Run: headless pygame with SDL's dummy video driver; simulated clock (each Clock.tick advances the game by its frame time, no real sleeping); random seed 0; keys injected as events and as key.get_pressed() state; no mouse input.
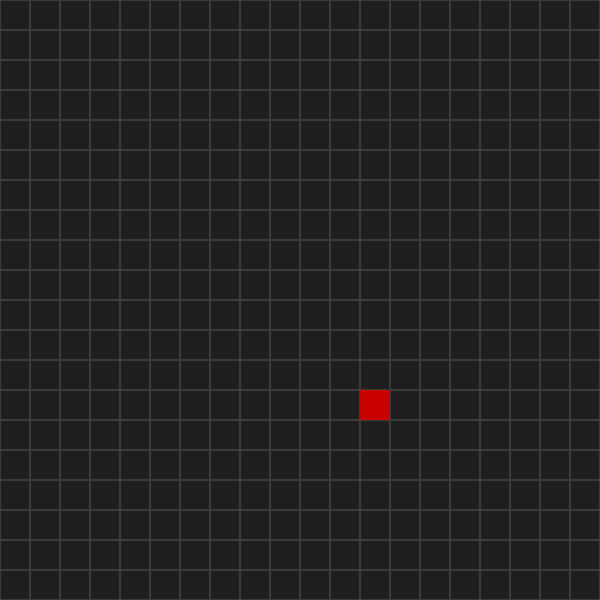
Frame 1 of 1 · flips 1–60 · no input (game ended)

The pygame program that drew these frames:

import pygame
import random
pygame.init()

class Game:

    def __init__(self):
        self.grid_size = 20
        self.cell_size = 30
        self.running = True
        self.width = self.grid_size * self.cell_size
        self.height = self.grid_size * self.cell_size
        self.clock = pygame.time.Clock()
        self.speed = 10
        self.snake = Snake(10,10,"RIGHT",self.cell_size)
        self.screen = pygame.display.set_mode((self.width ,self.height))
        self.fruit = Fruit(self.grid_size,self.cell_size)
        pygame.display.set_caption("Snake")

    def handle_events(self):
        for event in pygame.event.get():
            if event.type == pygame.QUIT:
                self.running = False
            if event.type == pygame.KEYDOWN:
                if event.key == pygame.K_w:
                    if self.snake.direction != "DOWN":
                        self.snake.direction = "UP"
                if event.key == pygame.K_a:
                    if self.snake.direction != "RIGHT":
                        self.snake.direction = "LEFT"
                if event.key == pygame.K_s:
                    if self.snake.direction != "UP":
                        self.snake.direction = "DOWN"
                if event.key == pygame.K_d:
                    if self.snake.direction != "LEFT":
                        self.snake.direction = "RIGHT"

    def update(self):
        self.snake.move()
        self.check_boundary_collision()
        self.check_fruit_collision()
        self.check_snake_collisison()
        pygame.display.update()

    def check_boundary_collision(self):
        head_x, head_y = self.snake.head

        if head_x >= self.grid_size :
            self.running = False

        if head_x < 0:
            self.running =  False

        if head_y >= self.grid_size :
            self.running = False

        if head_y < 0:
            self.running =  False

    def check_fruit_collision(self):
        head_x, head_y = self.snake.head

        if (head_x == self.fruit.x) & (head_y == self.fruit.y):
            self.snake.grow()
            self.fruit.generate(self.snake.body)

    def check_snake_collisison(self):
        for i in range(1,len(self.snake.body)):
            if self.snake.body[i] == self.snake.head:
                self.running = False



    def draw(self):
        #Draw Background
        self.screen.fill([30,30,30])

        #Draw Grid
        for x in range(self.grid_size):
            for y in range(self.grid_size):
                rectangle = pygame.Rect(x * self.cell_size, y * self.cell_size, self.cell_size, self.cell_size)
                pygame.draw.rect(self.screen, (60,60,60), rectangle, 1)

        self.snake.draw(self.screen)
        self.fruit.draw(self.screen)

    def run(self):
        while self.running :
            self.handle_events()
            self.update()
            self.draw()
            self.clock.tick(self.speed)

        pygame.quit()


class Snake:
    def __init__(self, head_x, head_y, direction,cell_size):
        self.direction = direction
        self.cell_size = cell_size
        self.body = [(head_x, head_y)]
        self.extendBody = False

    @property
    def head(self):
        return self.body[0]

    def draw(self, screen):
        head_x, head_y = self.head
        snake_rect = pygame.Rect(head_x * self.cell_size, head_y * self.cell_size, self.cell_size, self.cell_size)
        pygame.draw.rect(screen, (0,200,0), snake_rect)
        for x,y in self.body:
            print((x,y))
            body_rect = pygame.Rect(x * self.cell_size, y * self.cell_size, self.cell_size, self.cell_size)
            pygame.draw.rect(screen, (0,200,0), body_rect)

    def move(self):
        head_x, head_y = self.head
        #Adding current head position to body
        if self.extendBody:
            self.body.append((head_x,head_y))
            print("Body has been extended")
        self.extendBody = False

        if self.direction == "RIGHT":
            head_x += 1
        if self.direction == "LEFT":
            head_x += -1
        if self.direction == "UP":
            head_y += -1
        if self.direction == "DOWN":
            head_y += 1

        #Inserting new head
        self.body.insert(0,(head_x,head_y))

        #Deleting last tuple in body
        self.body.pop()

        print("Head:(" + str(head_x) + "," + str(head_y) + ")")
        print("Body:" + str(self.body))

    def grow(self):
        self.extendBody = True

class Fruit:
    def __init__(self,grid_size,cell_size):
        self.grid_size = grid_size
        self.cell_size = cell_size
        self.x = None
        self.y = None
        self.generate()

    def generate(self, snake_body=[]):
        while True:
            self.x = random.randrange(0, self.grid_size)
            self.y = random.randrange(0, self.grid_size)
            if (self.x, self.y) not in snake_body:
                break




    def draw(self,screen):
        fruit_rect = pygame.Rect(self.x * self.cell_size, self.y * self.cell_size, self.cell_size, self.cell_size)
        pygame.draw.rect(screen, (200,0,0), fruit_rect)



game = Game()
game.run()
